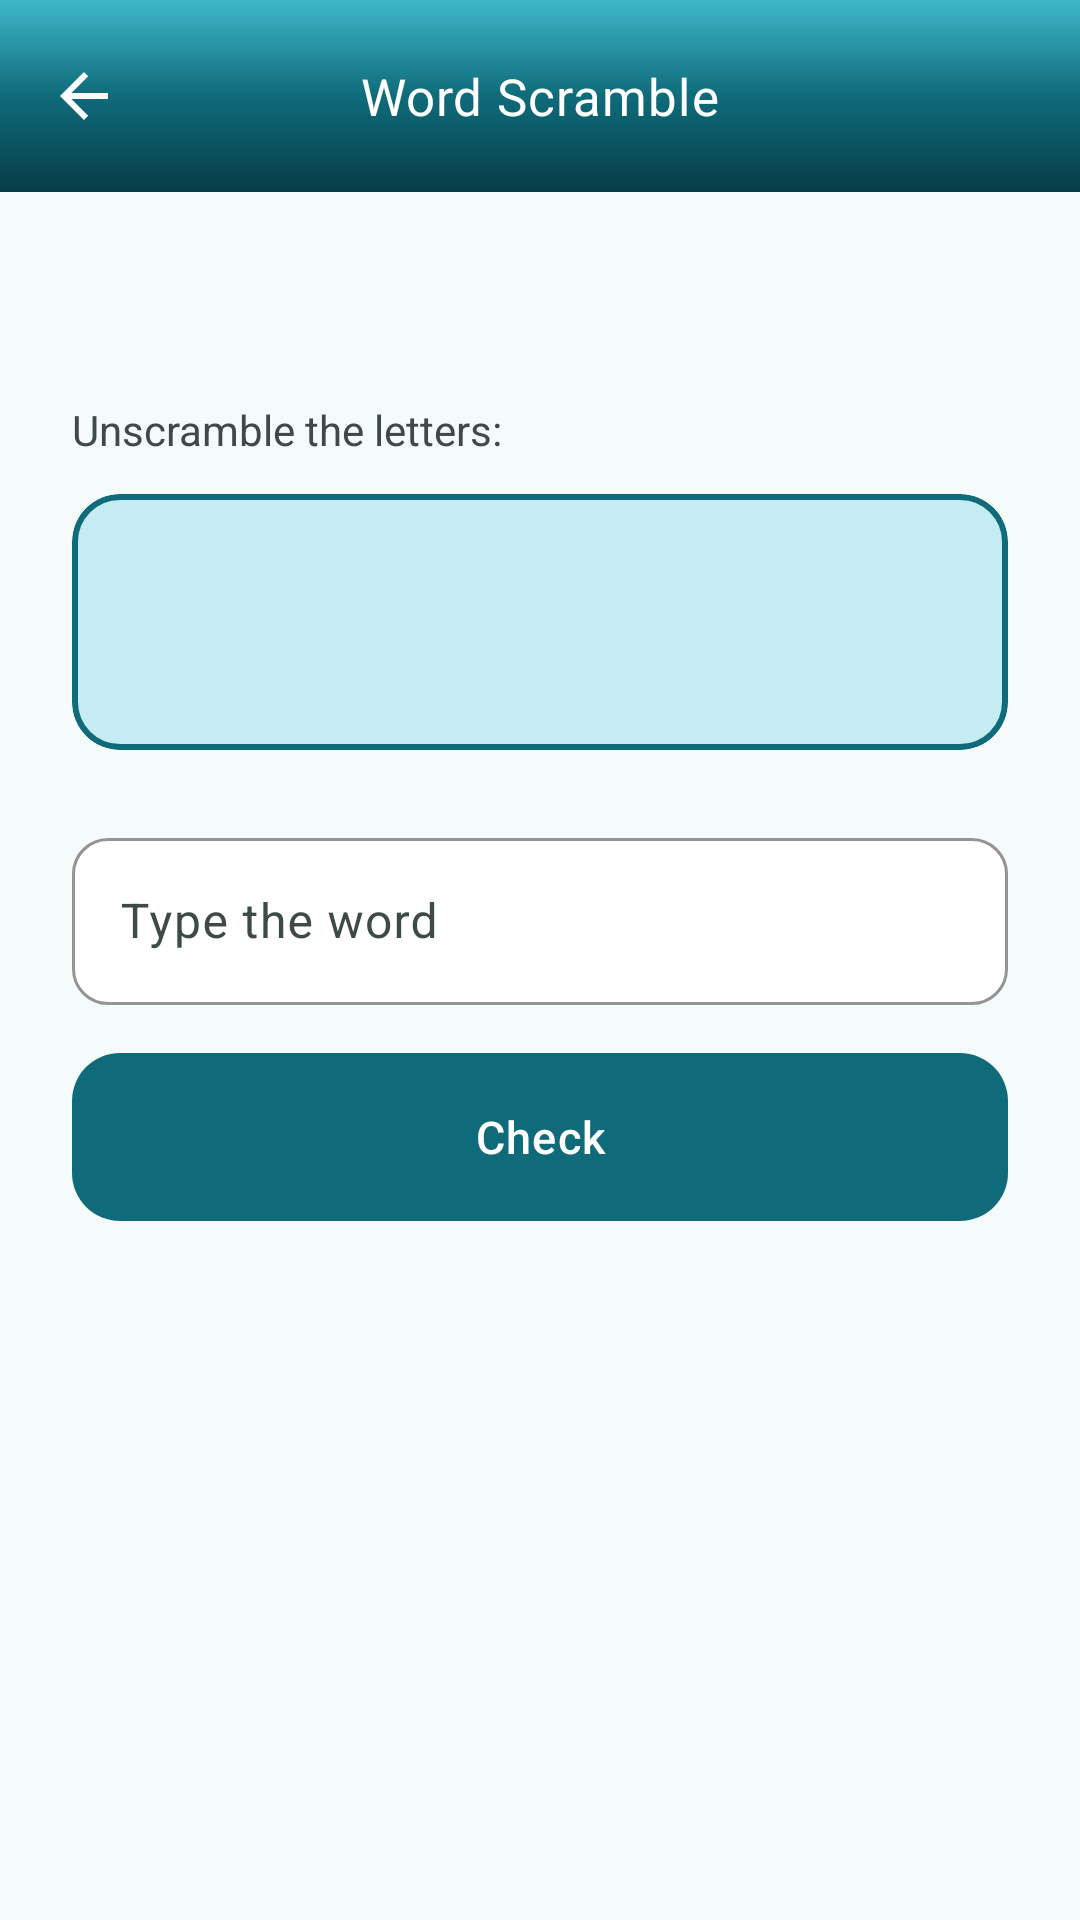

Reconstruct the res/layout file that produces this screen, plus the resources it refers to.
<!-- AndroidManifest.xml: application theme Theme.MyA -->
<!-- res/layout/activity_word_scramble.xml -->
<?xml version="1.0" encoding="utf-8"?>
<androidx.coordinatorlayout.widget.CoordinatorLayout xmlns:android="http://schemas.android.com/apk/res/android"
    xmlns:app="http://schemas.android.com/apk/res-auto"
    android:layout_width="match_parent"
    android:layout_height="match_parent"
    android:background="@color/surface"
    android:fitsSystemWindows="true">

    <com.google.android.material.appbar.AppBarLayout
        android:layout_width="match_parent"
        android:layout_height="wrap_content">

        <com.google.android.material.appbar.MaterialToolbar
            android:id="@+id/toolbar"
            android:layout_width="match_parent"
            android:layout_height="?attr/actionBarSize"
            android:background="@drawable/bg_toolbar_gradient"
            android:elevation="4dp"
            app:title="@string/word_scramble"
            app:titleTextAppearance="@style/TextAppearance.MyA.Toolbar.Title"
            app:titleTextColor="@color/white"
            app:titleCentered="true"
            app:navigationIcon="?attr/homeAsUpIndicator"
            app:navigationIconTint="@color/white" />
    </com.google.android.material.appbar.AppBarLayout>

    <ScrollView
        android:layout_width="match_parent"
        android:layout_height="match_parent"
        app:layout_behavior="@string/appbar_scrolling_view_behavior"
        android:fillViewport="true"
        android:clipToPadding="false">

        <LinearLayout
            android:layout_width="match_parent"
            android:layout_height="wrap_content"
            android:orientation="vertical"
            android:padding="24dp">

            <TextView
                android:id="@+id/scoreText"
                android:layout_width="wrap_content"
                android:layout_height="wrap_content"
                android:layout_marginBottom="24dp"
                android:textColor="@color/on_surface"
                android:textSize="16sp"
                android:textStyle="bold" />

            <TextView
                android:layout_width="wrap_content"
                android:layout_height="wrap_content"
                android:layout_marginBottom="12dp"
                android:text="@string/scramble_prompt"
                android:textColor="@color/on_surface_variant"
                android:textSize="14sp" />

            <com.google.android.material.card.MaterialCardView
                android:layout_width="match_parent"
                android:layout_height="wrap_content"
                android:layout_marginBottom="24dp"
                app:cardBackgroundColor="@color/primary_container"
                app:cardCornerRadius="16dp"
                app:cardElevation="0dp"
                app:strokeColor="@color/primary"
                app:strokeWidth="2dp">

                <TextView
                    android:id="@+id/scrambledWord"
                    android:layout_width="match_parent"
                    android:layout_height="wrap_content"
                    android:padding="24dp"
                    android:gravity="center"
                    android:letterSpacing="0.2"
                    android:textColor="@color/primary"
                    android:textSize="28sp"
                    android:textStyle="bold" />
            </com.google.android.material.card.MaterialCardView>

            <com.google.android.material.textfield.TextInputLayout
                android:layout_width="match_parent"
                android:layout_height="wrap_content"
                android:layout_marginBottom="16dp"
                android:hint="@string/scramble_hint"
                app:boxBackgroundColor="@color/surface_container"
                app:boxCornerRadiusBottomEnd="12dp"
                app:boxCornerRadiusBottomStart="12dp"
                app:boxCornerRadiusTopEnd="12dp"
                app:boxCornerRadiusTopStart="12dp"
                app:boxStrokeColor="@color/primary">

                <com.google.android.material.textfield.TextInputEditText
                    android:id="@+id/userInput"
                    android:layout_width="match_parent"
                    android:layout_height="wrap_content"
                    android:inputType="text"
                    android:maxLines="1" />
            </com.google.android.material.textfield.TextInputLayout>

            <com.google.android.material.button.MaterialButton
                android:id="@+id/btnCheck"
                android:layout_width="match_parent"
                android:layout_height="56dp"
                android:insetTop="0dp"
                android:insetBottom="0dp"
                android:text="@string/check"
                app:cornerRadius="16dp" />

            <com.google.android.material.button.MaterialButton
                android:id="@+id/btnNext"
                style="@style/Widget.Material3.Button.OutlinedButton"
                android:layout_width="match_parent"
                android:layout_height="56dp"
                android:layout_marginTop="12dp"
                android:insetTop="0dp"
                android:insetBottom="0dp"
                android:text="@string/next"
                android:visibility="gone"
                app:cornerRadius="16dp"
                app:strokeColor="@color/primary"
                app:strokeWidth="2dp" />

            <TextView
                android:id="@+id/feedbackText"
                android:layout_width="wrap_content"
                android:layout_height="wrap_content"
                android:layout_marginTop="16dp"
                android:layout_gravity="center"
                android:textColor="@color/primary"
                android:textSize="16sp"
                android:textStyle="bold"
                android:visibility="gone" />
        </LinearLayout>
    </ScrollView>
</androidx.coordinatorlayout.widget.CoordinatorLayout>
<!-- resources referenced by this layout -->
<resources>
  <color name="on_surface">#121917</color>
  <color name="on_surface_variant">#3D4A48</color>
  <color name="primary">#0F6B7A</color>
  <color name="primary_container">#C5ECF2</color>
  <color name="surface">#F5FAFA</color>
  <color name="surface_container">#FFFFFF</color>
  <color name="white">#FFFFFFFF</color>
  <string name="check">Check</string>
  <string name="next">Next</string>
  <string name="scramble_hint">Type the word</string>
  <string name="scramble_prompt">Unscramble the letters:</string>
  <string name="word_scramble">Word Scramble</string>
  <style name="TextAppearance.MyA.Toolbar.Title" parent="TextAppearance.Material3.TitleLarge">
          <item name="android:fontFamily">sans-serif-medium</item>
          <item name="android:textSize">17sp</item>
          <item name="android:letterSpacing">0.02</item>
          <item name="android:textColor">@color/white</item>
      </style>
  <style name="Theme.MyA" parent="Base.Theme.MyA" />
  <color name="primary_dark">#063D48</color>
  <color name="primary_light">#3EB8C9</color>
  <color name="on_primary">#FFFFFF</color>
  <color name="on_primary_container">#003239</color>
  <color name="secondary">#5A7F72</color>
  <color name="on_secondary">#FFFFFF</color>
  <color name="secondary_container">#D5EBE2</color>
  <color name="on_secondary_container">#0D241C</color>
  <color name="tertiary">#B85C6F</color>
  <color name="on_tertiary">#FFFFFF</color>
  <color name="tertiary_container">#FFD9E0</color>
  <color name="on_tertiary_container">#3D0818</color>
  <color name="surface_variant">#DDE8E6</color>
  <color name="outline">#7A8986</color>
  <color name="error">#B3261E</color>
  <color name="surface_container_high">#ECF5F4</color>
  <style name="ShapeAppearance.MyA.Small" parent="ShapeAppearance.Material3.SmallComponent">
          <item name="cornerFamily">rounded</item>
          <item name="cornerSize">16dp</item>
      </style>
  <style name="ShapeAppearance.MyA.Medium" parent="ShapeAppearance.Material3.MediumComponent">
          <item name="cornerFamily">rounded</item>
          <item name="cornerSize">28dp</item>
      </style>
  <style name="ShapeAppearance.MyA.Large" parent="ShapeAppearance.Material3.LargeComponent">
          <item name="cornerFamily">rounded</item>
          <item name="cornerSize">34dp</item>
      </style>
  <style name="Widget.MyA.BottomNavigation" parent="Widget.Material3.BottomNavigationView">
          <item name="android:background">@drawable/bg_bottom_nav_rounded</item>
          <item name="android:elevation">18dp</item>
          <item name="elevationOverlayEnabled">false</item>
      </style>
  <style name="Widget.MyA.Card" parent="Widget.Material3.CardView.Elevated">
          <item name="cardCornerRadius">@dimen/card_radius</item>
          <item name="cardElevation">@dimen/card_elevation</item>
          <item name="strokeColor">@color/outline_variant</item>
          <item name="strokeWidth">1dp</item>
      </style>
  <!-- drawable bg_bottom_nav_rounded (drawable) -->
  <?xml version="1.0" encoding="utf-8"?>
  <shape xmlns:android="http://schemas.android.com/apk/res/android"
      android:shape="rectangle">
      <solid android:color="@color/surface_container" />
      <corners
          android:topLeftRadius="@dimen/bottom_nav_top_radius"
          android:topRightRadius="@dimen/bottom_nav_top_radius" />
  </shape>
  <dimen name="button_corner_radius">18dp</dimen>
  <dimen name="button_height_primary">56dp</dimen>
  <dimen name="card_radius">26dp</dimen>
  <dimen name="card_elevation">3dp</dimen>
  <color name="outline_variant">#C5D0CE</color>
  <dimen name="bottom_nav_top_radius">28dp</dimen>
</resources>
